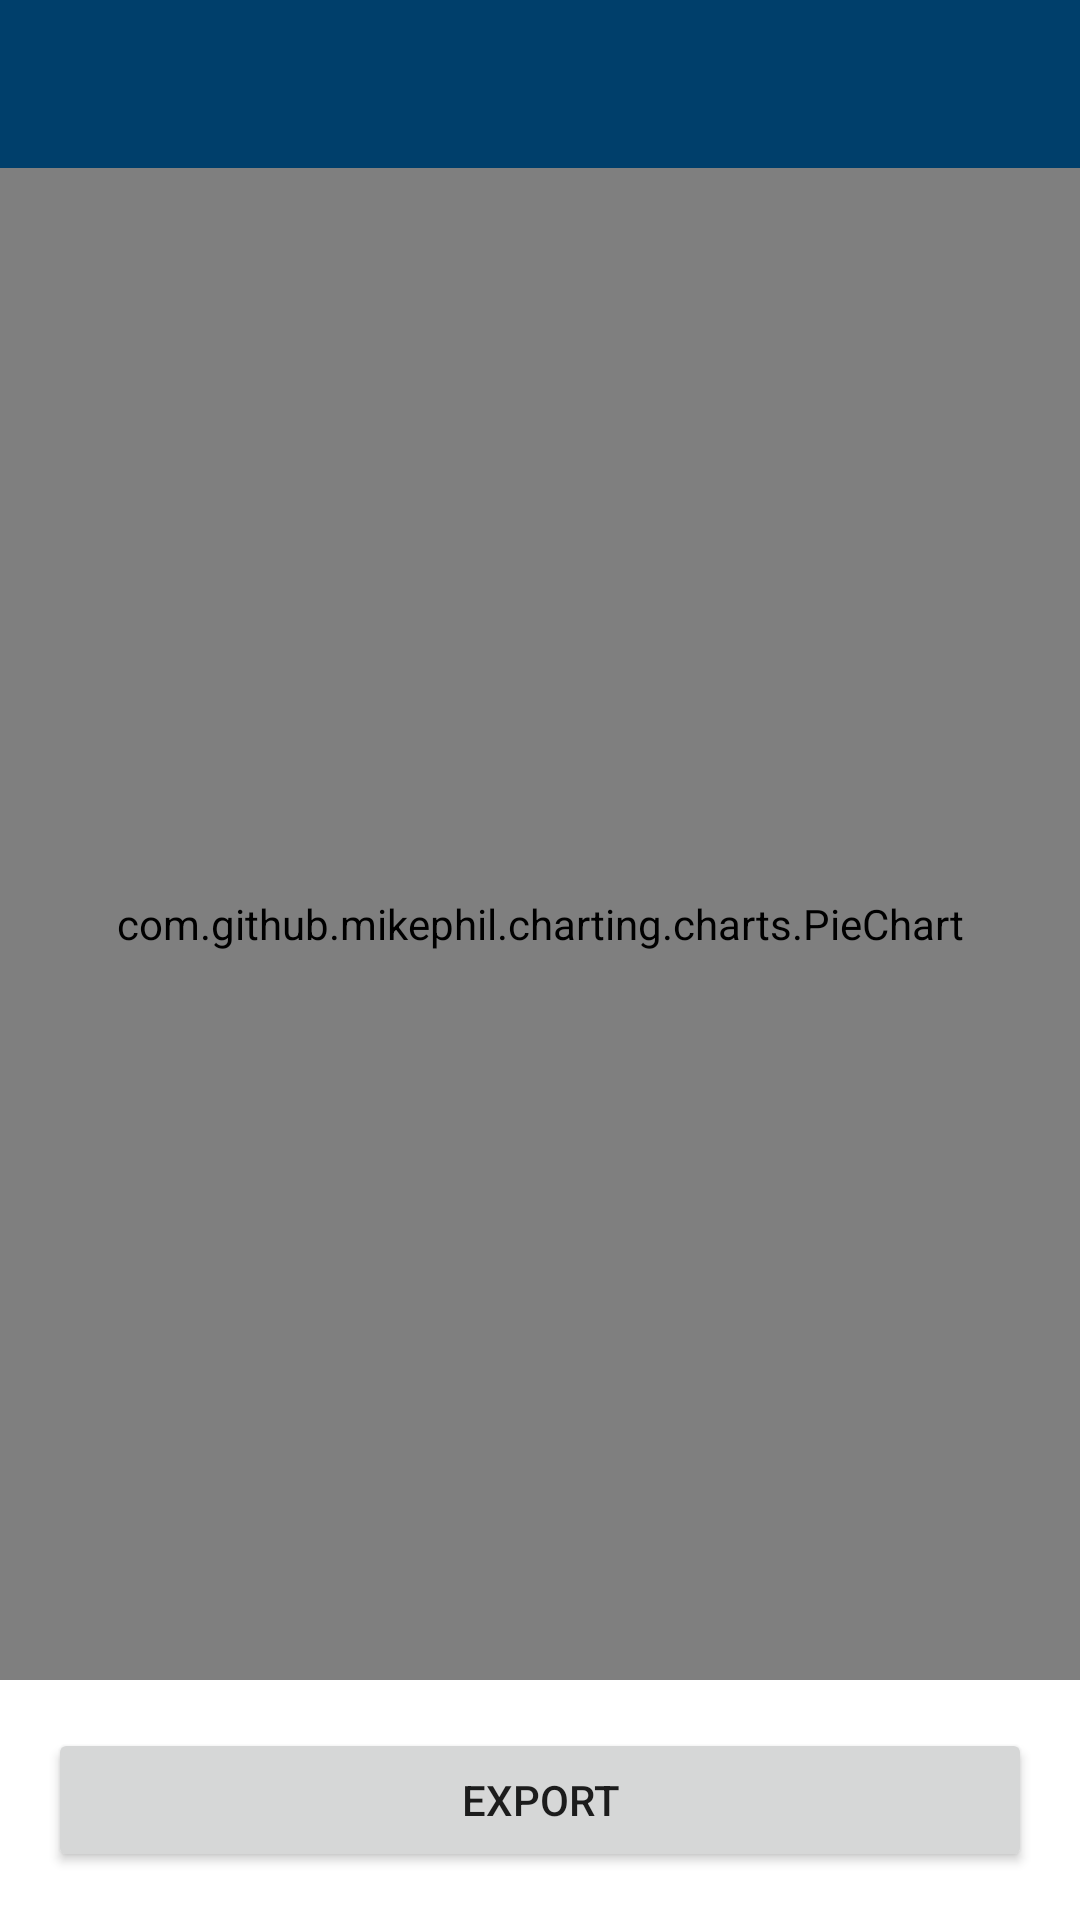

Layout XML and referenced resources for this Android screen:
<!-- AndroidManifest.xml: activity theme AppTheme.NoActionBar -->
<!-- res/layout/activity_data_analysis.xml -->
<?xml version="1.0" encoding="utf-8"?>
<androidx.constraintlayout.widget.ConstraintLayout
        xmlns:android="http://schemas.android.com/apk/res/android"
        xmlns:app="http://schemas.android.com/apk/res-auto"
        xmlns:tools="http://schemas.android.com/tools"
        android:layout_width="match_parent"
        android:layout_height="match_parent"
        tools:context=".view.data_analysis.DataAnalysisActivity"
        android:id="@+id/ConstraintLayout_DataAnalysis">

    <com.google.android.material.appbar.AppBarLayout
            android:layout_height="wrap_content"
            android:layout_width="match_parent"
            android:theme="@style/AppTheme.AppBarOverlay"
            app:layout_constraintStart_toStartOf="parent"
            app:layout_constraintEnd_toEndOf="parent"
            app:layout_constraintTop_toTopOf="parent"
            android:id="@+id/appBarLayout6">

        <androidx.appcompat.widget.Toolbar
                android:id="@+id/toolbar"
                android:layout_width="match_parent"
                android:layout_height="?attr/actionBarSize"
                android:background="?attr/colorPrimary"
                app:popupTheme="@style/AppTheme.PopupOverlay"/>

    </com.google.android.material.appbar.AppBarLayout>

    <LinearLayout
            android:layout_width="match_parent"
            android:layout_height="0dp"
            app:layout_constraintTop_toBottomOf="@+id/appBarLayout6"
            app:layout_constraintStart_toStartOf="parent"
            app:layout_constraintEnd_toEndOf="parent"
            android:id="@+id/linearLayout"
            android:layout_marginBottom="16dp"
            app:layout_constraintBottom_toTopOf="@+id/buttonExport">

        <com.github.mikephil.charting.charts.PieChart
                android:id="@+id/piechart"
                android:layout_width="match_parent"
                android:layout_height="match_parent"/>
    </LinearLayout>

    <Button
            android:text="@string/export"
            android:layout_width="0dp"
            android:layout_height="wrap_content"
            android:id="@+id/buttonExport"
            app:layout_constraintStart_toStartOf="@+id/linearLayout"
            app:layout_constraintEnd_toEndOf="parent"
            android:layout_marginStart="16dp"
            android:layout_marginEnd="16dp"
            app:layout_constraintBottom_toBottomOf="parent"
            android:layout_marginBottom="16dp"/>

</androidx.constraintlayout.widget.ConstraintLayout>
<!-- resources referenced by this layout -->
<resources>
  <string name="export">Export</string>
  <style name="AppTheme.AppBarOverlay" parent="ThemeOverlay.AppCompat.Dark.ActionBar" />
  <style name="AppTheme.PopupOverlay" parent="ThemeOverlay.AppCompat.Light" />
  <style name="AppTheme.NoActionBar">
          <item name="windowActionBar">false</item>
          <item name="windowNoTitle">true</item>
      </style>
</resources>
